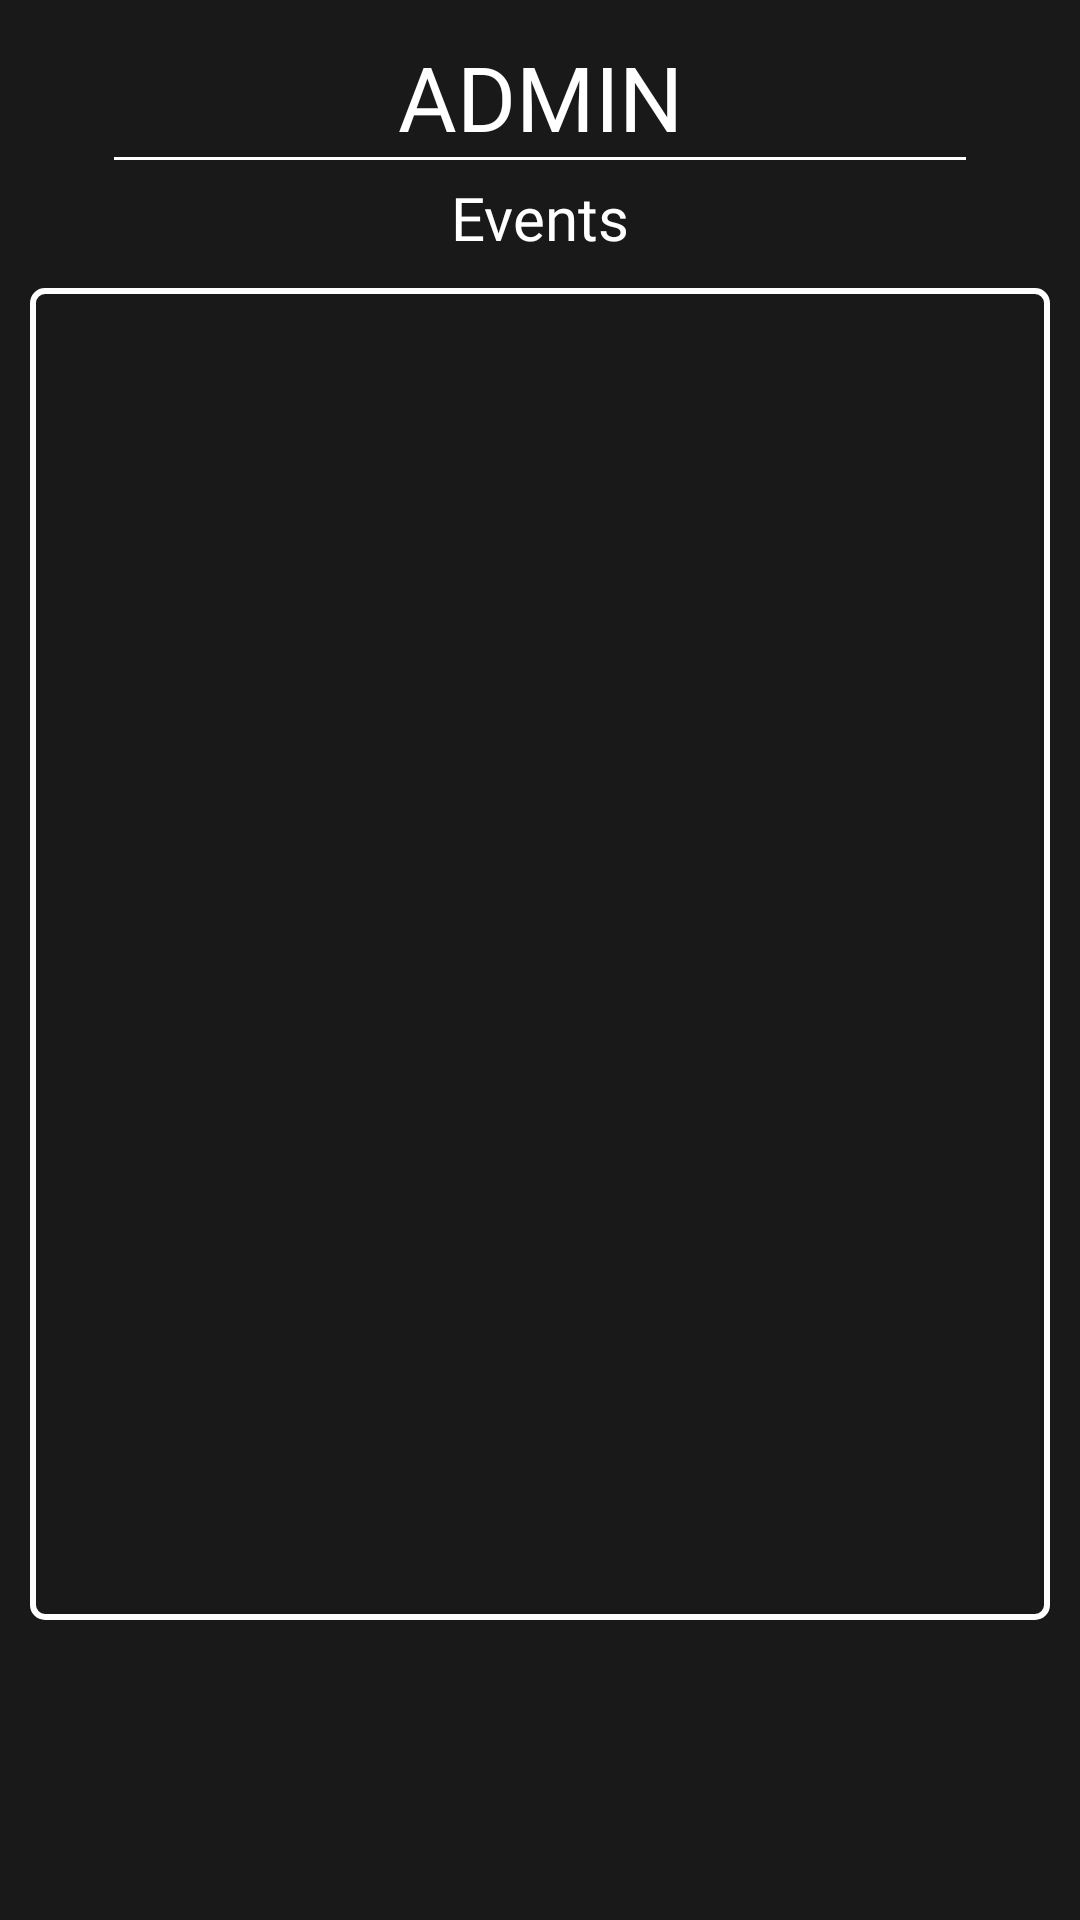

Produce the Android XML layout that renders to this screen, including the resource entries it uses.
<!-- AndroidManifest.xml: application theme Theme.PlanNet -->
<!-- res/layout/fragment_admin_events_list.xml -->
<?xml version="1.0" encoding="utf-8"?>
<androidx.constraintlayout.widget.ConstraintLayout xmlns:android="http://schemas.android.com/apk/res/android"
    xmlns:app="http://schemas.android.com/apk/res-auto"
    xmlns:tools="http://schemas.android.com/tools"
    android:layout_width="match_parent"
    android:layout_height="match_parent"
    android:background="@color/adminbg">

    <TextView
        android:id="@+id/title"
        android:layout_width="wrap_content"
        android:layout_height="wrap_content"
        android:fontFamily="@font/poppins"
        android:text="ADMIN"
        android:textColor="@color/white"
        android:lines="1"
        android:textSize="30sp"
        android:ellipsize="end"
        app:layout_constraintBottom_toBottomOf="parent"
        app:layout_constraintEnd_toEndOf="parent"
        app:layout_constraintStart_toStartOf="parent"
        app:layout_constraintTop_toTopOf="parent"
        app:layout_constraintVertical_bias="0.02" />

    <ImageView
        android:id="@+id/title_underline"
        android:layout_width="wrap_content"
        android:layout_height="wrap_content"
        app:srcCompat="@drawable/line_separator"
        app:layout_constraintEnd_toEndOf="parent"
        app:layout_constraintStart_toStartOf="parent"
        app:layout_constraintTop_toBottomOf="@id/title"/>

    <TextView
        android:id="@+id/subtitle"
        android:layout_width="wrap_content"
        android:layout_height="wrap_content"
        android:fontFamily="@font/poppins"
        android:text="Events"
        android:textColor="@color/white"
        android:textSize="20sp"
        app:layout_constraintTop_toBottomOf="@id/title_underline"
        app:layout_constraintEnd_toEndOf="parent"
        app:layout_constraintStart_toStartOf="parent"
        app:layout_constraintBottom_toBottomOf="parent"
        app:layout_constraintVertical_bias="0.01"/>

    <ListView
        android:id="@+id/event_list"
        android:layout_width="match_parent"
        android:layout_height="0dp"
        android:layout_marginLeft="10dp"
        android:layout_marginTop="10dp"
        android:layout_marginRight="10dp"
        android:layout_marginBottom="100dp"
        android:divider="@drawable/line_separator"
        app:layout_constraintBottom_toBottomOf="parent"
        app:layout_constraintEnd_toEndOf="parent"
        app:layout_constraintStart_toStartOf="parent"
        app:layout_constraintTop_toBottomOf="@+id/subtitle" />

    <ImageView
        android:id="@+id/listview_border"
        android:layout_width="0dp"
        android:layout_height="0dp"
        app:layout_constraintBottom_toBottomOf="@id/event_list"
        app:layout_constraintTop_toTopOf="@id/event_list"
        app:layout_constraintEnd_toEndOf="@id/event_list"
        app:layout_constraintStart_toStartOf="@id/event_list"
        android:src="@drawable/listview_border" />

    <ImageView
        android:id="@+id/back_arrow"
        android:layout_width="50dp"
        android:layout_height="50dp"
        app:layout_constraintBottom_toBottomOf="@+id/subtitle"
        app:layout_constraintEnd_toStartOf="@+id/title_underline"
        app:layout_constraintHorizontal_bias="0.0"
        app:layout_constraintStart_toStartOf="parent"
        app:layout_constraintTop_toTopOf="parent"
        app:layout_constraintVertical_bias="1.0"
        app:srcCompat="@drawable/back_arrow" />

</androidx.constraintlayout.widget.ConstraintLayout>
<!-- resources referenced by this layout -->
<resources>
  <color name="adminbg">#191919</color>
  <color name="white">#FFFFFF</color>
  <!-- drawable line_separator: png bitmap (drawable, 133 bytes) -->
  <!-- drawable listview_border (drawable) -->
  <?xml version="1.0" encoding="utf-8"?>
  <shape xmlns:android="http://schemas.android.com/apk/res/android">
      
      <solid android:color="@android:color/transparent" />
  
      
      <stroke
          android:width="2dp"
          android:color="@color/white" />
  
      
      <corners android:radius="4dp" />
  </shape>
  <style name="Theme.PlanNet" parent="Theme.MaterialComponents.DayNight.NoActionBar">
          
          <item name="colorPrimary">@color/buttonPurple</item>
          <item name="colorPrimaryVariant">@color/purple_700</item>
          <item name="colorOnPrimary">@color/white</item>
          
          <item name="colorSecondary">@color/teal_200</item>
          <item name="colorSecondaryVariant">@color/teal_700</item>
          <item name="colorOnSecondary">@color/black</item>
          
          <item name="android:statusBarColor">@color/NavigationBar</item>
          
      </style>
  <color name="buttonPurple">#493971</color>
  <color name="purple_700">#FF3700B3</color>
  <color name="teal_200">#FF03DAC5</color>
  <color name="teal_700">#FF018786</color>
  <color name="black">#FF000000</color>
  <color name="NavigationBar">#645a7f</color>
</resources>
